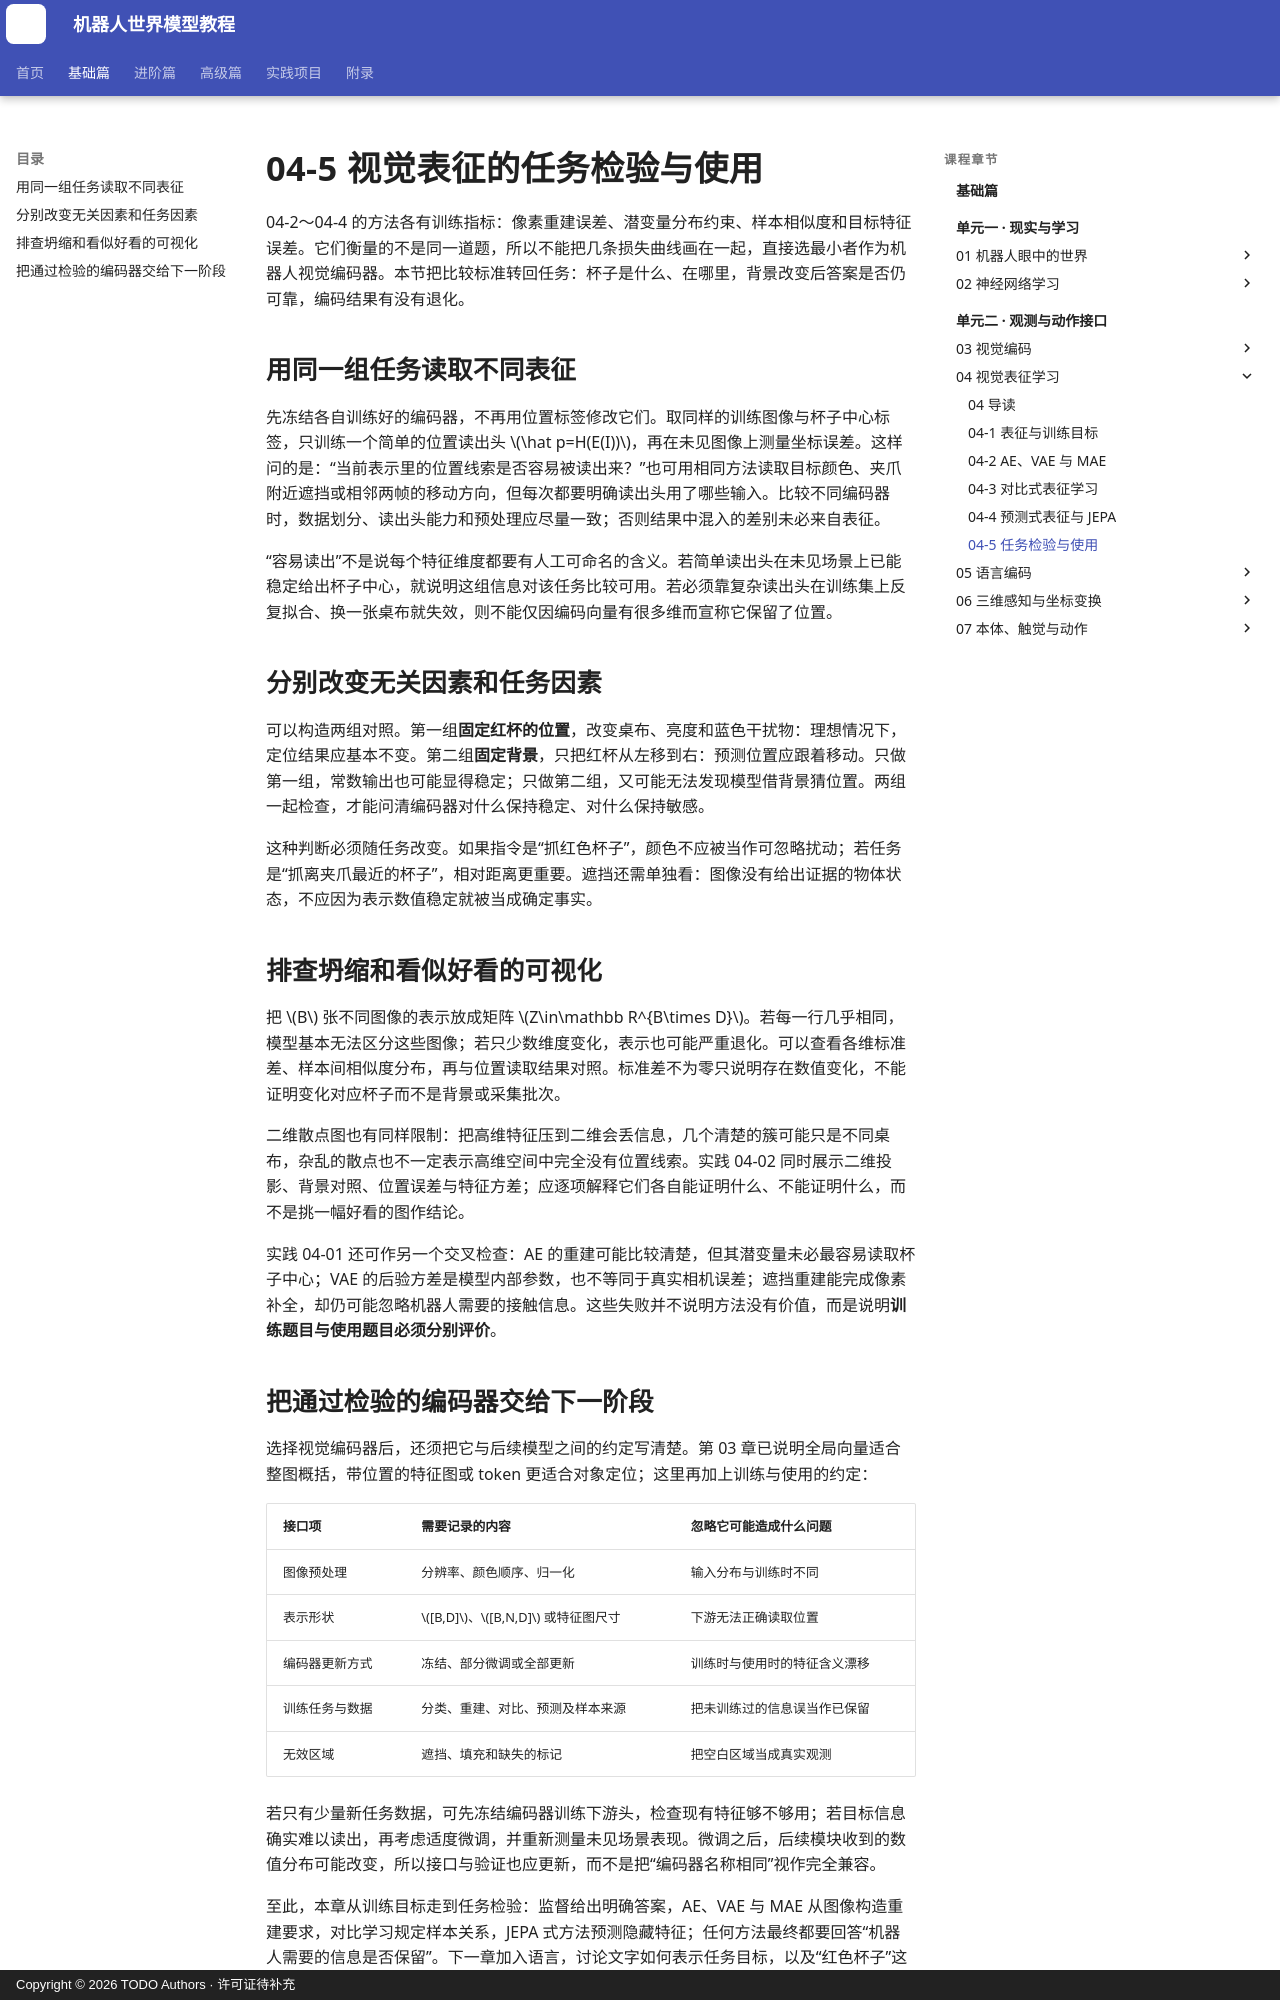

repository: qi-robotics/robot-world-model-tutorial · page: basics/04-5-evaluation-and-use/index.html · generator: mkdocs · copyright: Copyright © 2026 TODO Authors · 许可证待补充

# 04-5 视觉表征的任务检验与使用

04-2～04-4 的方法各有训练指标：像素重建误差、潜变量分布约束、样本相似度和目标特征误差。它们衡量的不是同一道题，所以不能把几条损失曲线画在一起，直接选最小者作为机器人视觉编码器。本节把比较标准转回任务：杯子是什么、在哪里，背景改变后答案是否仍可靠，编码结果有没有退化。

## 用同一组任务读取不同表征

先冻结各自训练好的编码器，不再用位置标签修改它们。取同样的训练图像与杯子中心标签，只训练一个简单的位置读出头 $\hat p=H(E(I))$，再在未见图像上测量坐标误差。这样问的是：“当前表示里的位置线索是否容易被读出来？”也可用相同方法读取目标颜色、夹爪附近遮挡或相邻两帧的移动方向，但每次都要明确读出头用了哪些输入。比较不同编码器时，数据划分、读出头能力和预处理应尽量一致；否则结果中混入的差别未必来自表征。

“容易读出”不是说每个特征维度都要有人工可命名的含义。若简单读出头在未见场景上已能稳定给出杯子中心，就说明这组信息对该任务比较可用。若必须靠复杂读出头在训练集上反复拟合、换一张桌布就失效，则不能仅因编码向量有很多维而宣称它保留了位置。

## 分别改变无关因素和任务因素

可以构造两组对照。第一组**固定红杯的位置**，改变桌布、亮度和蓝色干扰物：理想情况下，定位结果应基本不变。第二组**固定背景**，只把红杯从左移到右：预测位置应跟着移动。只做第一组，常数输出也可能显得稳定；只做第二组，又可能无法发现模型借背景猜位置。两组一起检查，才能问清编码器对什么保持稳定、对什么保持敏感。

这种判断必须随任务改变。如果指令是“抓红色杯子”，颜色不应被当作可忽略扰动；若任务是“抓离夹爪最近的杯子”，相对距离更重要。遮挡还需单独看：图像没有给出证据的物体状态，不应因为表示数值稳定就被当成确定事实。

## 排查坍缩和看似好看的可视化

把 $B$ 张不同图像的表示放成矩阵 $Z\in\mathbb R^{B\times D}$。若每一行几乎相同，模型基本无法区分这些图像；若只少数维度变化，表示也可能严重退化。可以查看各维标准差、样本间相似度分布，再与位置读取结果对照。标准差不为零只说明存在数值变化，不能证明变化对应杯子而不是背景或采集批次。

二维散点图也有同样限制：把高维特征压到二维会丢信息，几个清楚的簇可能只是不同桌布，杂乱的散点也不一定表示高维空间中完全没有位置线索。实践 04-02 同时展示二维投影、背景对照、位置误差与特征方差；应逐项解释它们各自能证明什么、不能证明什么，而不是挑一幅好看的图作结论。

实践 04-01 还可作另一个交叉检查：AE 的重建可能比较清楚，但其潜变量未必最容易读取杯子中心；VAE 的后验方差是模型内部参数，也不等同于真实相机误差；遮挡重建能完成像素补全，却仍可能忽略机器人需要的接触信息。这些失败并不说明方法没有价值，而是说明**训练题目与使用题目必须分别评价**。
